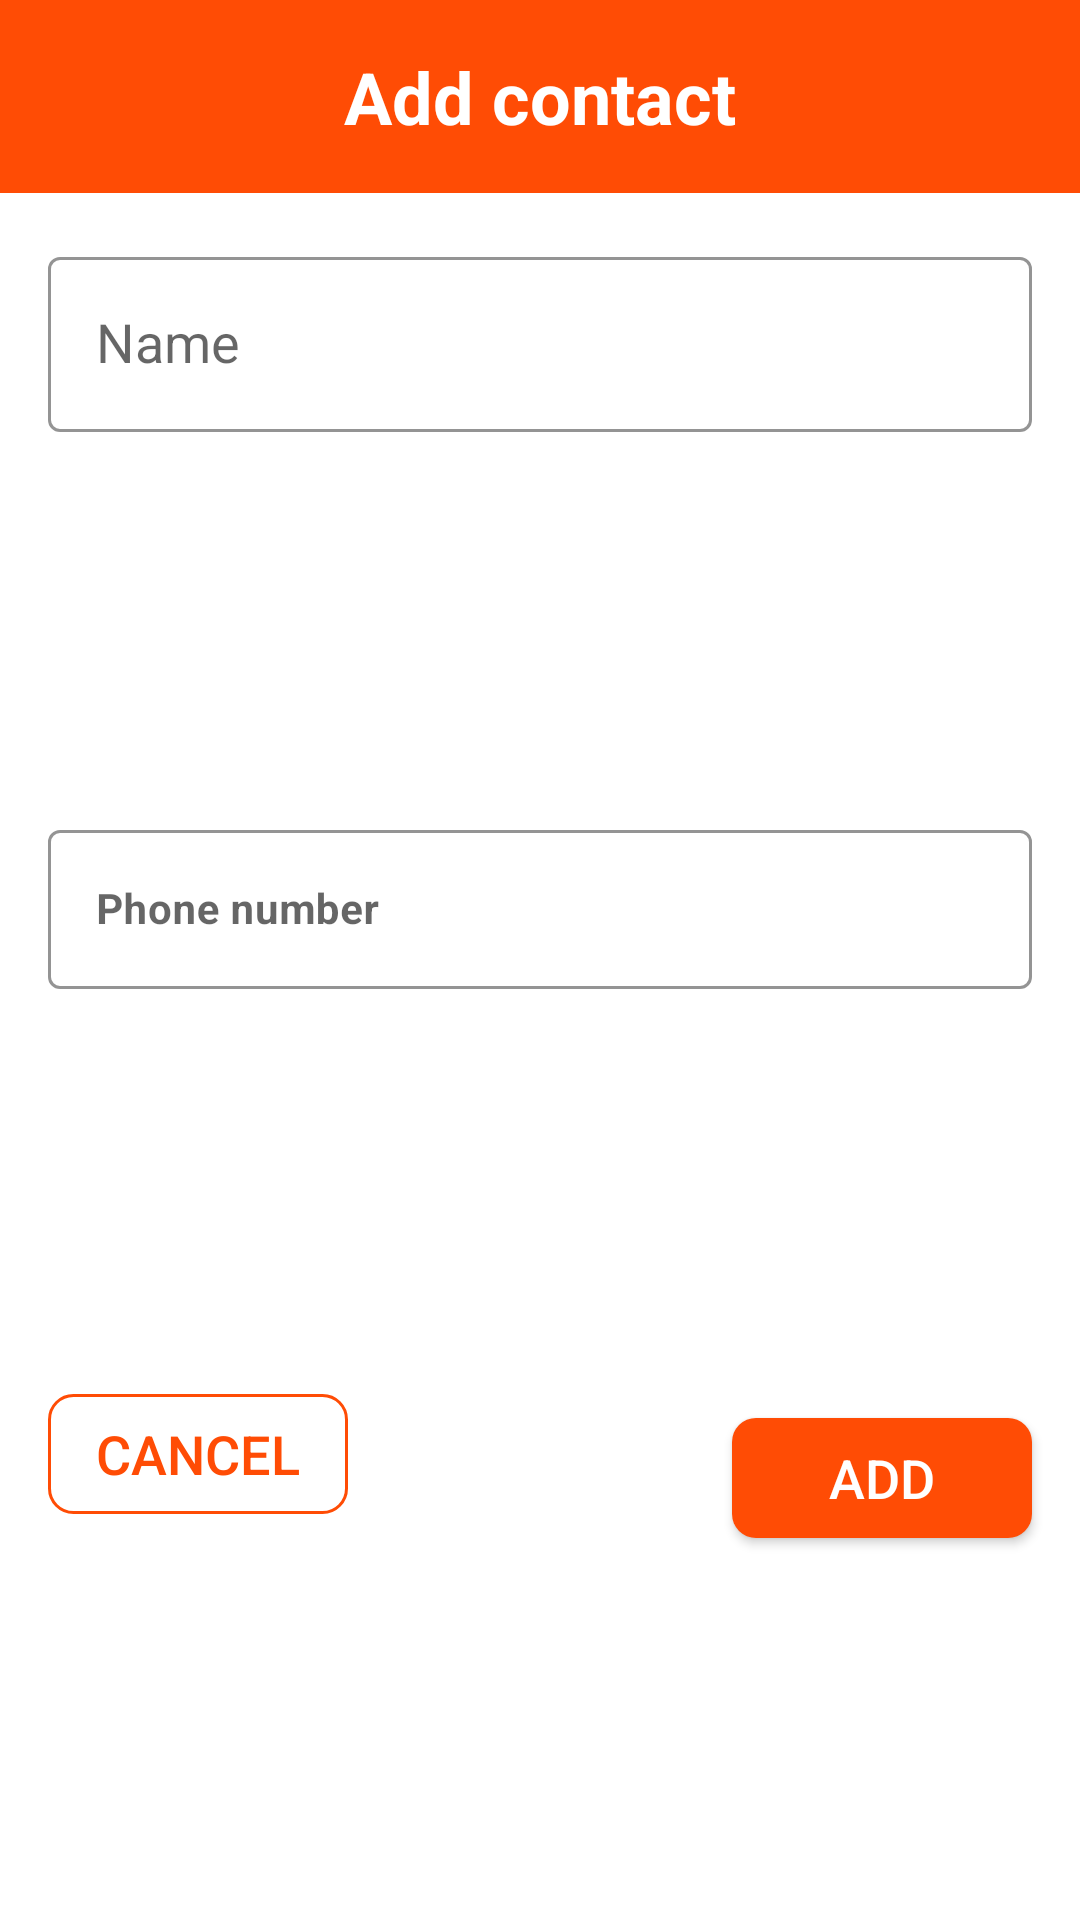

Layout XML and referenced resources for this Android screen:
<!-- AndroidManifest.xml: application theme Theme.MyToDoApp -->
<!-- res/layout/dialog_add_contact.xml -->
<?xml version="1.0" encoding="utf-8"?>
<androidx.constraintlayout.widget.ConstraintLayout xmlns:android="http://schemas.android.com/apk/res/android"
    xmlns:app="http://schemas.android.com/apk/res-auto"
    android:layout_width="match_parent"
    android:layout_margin="16dp"
    android:background="@drawable/background"
    android:layout_height="wrap_content">

    <TextView
        android:id="@+id/title"
        android:layout_width="match_parent"
        android:layout_height="wrap_content"
        android:background="#FF4C05"
        android:gravity="center"
        android:padding="16dp"
        android:text="Add contact"
        android:textColor="@color/white"
        android:textSize="24sp"
        android:textStyle="bold"
        app:layout_constraintHorizontal_bias="0.0"
        app:layout_constraintLeft_toLeftOf="parent"
        app:layout_constraintRight_toRightOf="parent"
        app:layout_constraintTop_toTopOf="parent" />

    <com.google.android.material.textfield.TextInputLayout
        android:id="@+id/addNoteTitle"
        style="@style/Widget.MaterialComponents.TextInputLayout.OutlinedBox"
        android:layout_width="match_parent"
        android:layout_height="wrap_content"
        android:layout_margin="16dp"
        app:boxStrokeColor="#FF4C05"
        app:layout_constraintLeft_toLeftOf="parent"
        app:layout_constraintRight_toRightOf="parent"
        app:layout_constraintTop_toBottomOf="@id/title">

        <com.google.android.material.textfield.TextInputEditText
            style="@style/Widget.MaterialComponents.TextInputLayout.OutlinedBox"
            android:layout_width="match_parent"
            android:layout_height="wrap_content"
            android:hint="Name"
            android:maxLines="1"
            android:minLines="1"
            android:singleLine="true"
            android:textColor="@color/black"
            android:textSize="18sp"
            app:layout_constraintLeft_toLeftOf="parent"
            app:layout_constraintTop_toTopOf="parent" />
    </com.google.android.material.textfield.TextInputLayout>

    <com.google.android.material.textfield.TextInputLayout
        android:id="@+id/addNoteDescription"
        style="@style/Widget.MaterialComponents.TextInputLayout.OutlinedBox"
        android:layout_width="match_parent"
        android:layout_height="wrap_content"
        android:layout_margin="16dp"
        app:boxStrokeColor="#FF4C05"
        app:layout_constraintBottom_toTopOf="@id/addNoteBtn"
        app:layout_constraintLeft_toLeftOf="parent"
        app:layout_constraintRight_toRightOf="parent"
        app:layout_constraintTop_toBottomOf="@id/addNoteTitle">

        <com.google.android.material.textfield.TextInputEditText
            android:layout_width="match_parent"
            android:layout_height="match_parent"
            android:hint="Phone number"
            android:maxLines="1"
            android:minLines="1"
            android:singleLine="true"
            android:textColor="#99000000"
            android:textSize="14sp"
            android:textStyle="bold"
            app:boxStrokeColor="#FF4C05"
            app:layout_constraintLeft_toLeftOf="parent"
            app:layout_constraintTop_toBottomOf="@id/addNoteTitle" />
    </com.google.android.material.textfield.TextInputLayout>

    <androidx.appcompat.widget.AppCompatButton
        android:id="@+id/addNoteBtn"
        android:layout_width="100dp"
        android:layout_height="40dp"
        android:layout_margin="16dp"
        android:background="@drawable/add_btn"
        android:text="ADD"
        android:textColor="@color/white"
        android:textSize="18sp"
        app:layout_constraintBottom_toBottomOf="parent"
        app:layout_constraintRight_toRightOf="parent"
        app:layout_constraintTop_toBottomOf="@id/addNoteDescription" />

    <androidx.appcompat.widget.AppCompatButton
        android:id="@+id/cancelNoteBtn"
        android:layout_width="100dp"
        android:layout_height="40dp"
        android:layout_margin="16dp"
        android:background="@drawable/cancel_btn"
        android:text="CANCEL"
        android:textColor="#FF4C05"
        android:textSize="18sp"
        app:layout_constraintBottom_toBottomOf="parent"
        app:layout_constraintLeft_toLeftOf="parent"
        app:layout_constraintTop_toBottomOf="@id/addNoteDescription" />
</androidx.constraintlayout.widget.ConstraintLayout>
<!-- resources referenced by this layout -->
<resources>
  <color name="black">#FF000000</color>
  <color name="white">#FFFFFFFF</color>
  <!-- drawable add_btn (drawable) -->
  <?xml version="1.0" encoding="utf-8"?>
  <shape xmlns:android="http://schemas.android.com/apk/res/android">
  <corners android:radius="8dp"/>
      <solid android:color="#FF4C05"/>
  </shape>
  <!-- drawable cancel_btn (drawable) -->
  <?xml version="1.0" encoding="utf-8"?>
  <shape xmlns:android="http://schemas.android.com/apk/res/android">
  <corners android:radius="8dp"/>
  
      <stroke android:color="#FF4C05"
          android:width="1dp"
          />
  </shape>
  <style name="Theme.MyToDoApp" parent="Theme.MaterialComponents.DayNight.NoActionBar">
          
          <item name="colorPrimary">@color/purple_500</item>
          <item name="colorPrimaryVariant">#B13504</item>
          <item name="colorOnPrimary">@color/white</item>
          
          <item name="colorSecondary">@color/teal_200</item>
          <item name="colorSecondaryVariant">@color/teal_700</item>
          <item name="colorOnSecondary">@color/black</item>
          
          <item name="android:statusBarColor" tools:targetApi="l">?attr/colorPrimaryVariant</item>
          
      </style>
  <color name="purple_500">#FF4C05</color>
  <color name="teal_200">#FF4C05</color>
  <color name="teal_700">#FF4C05</color>
</resources>
